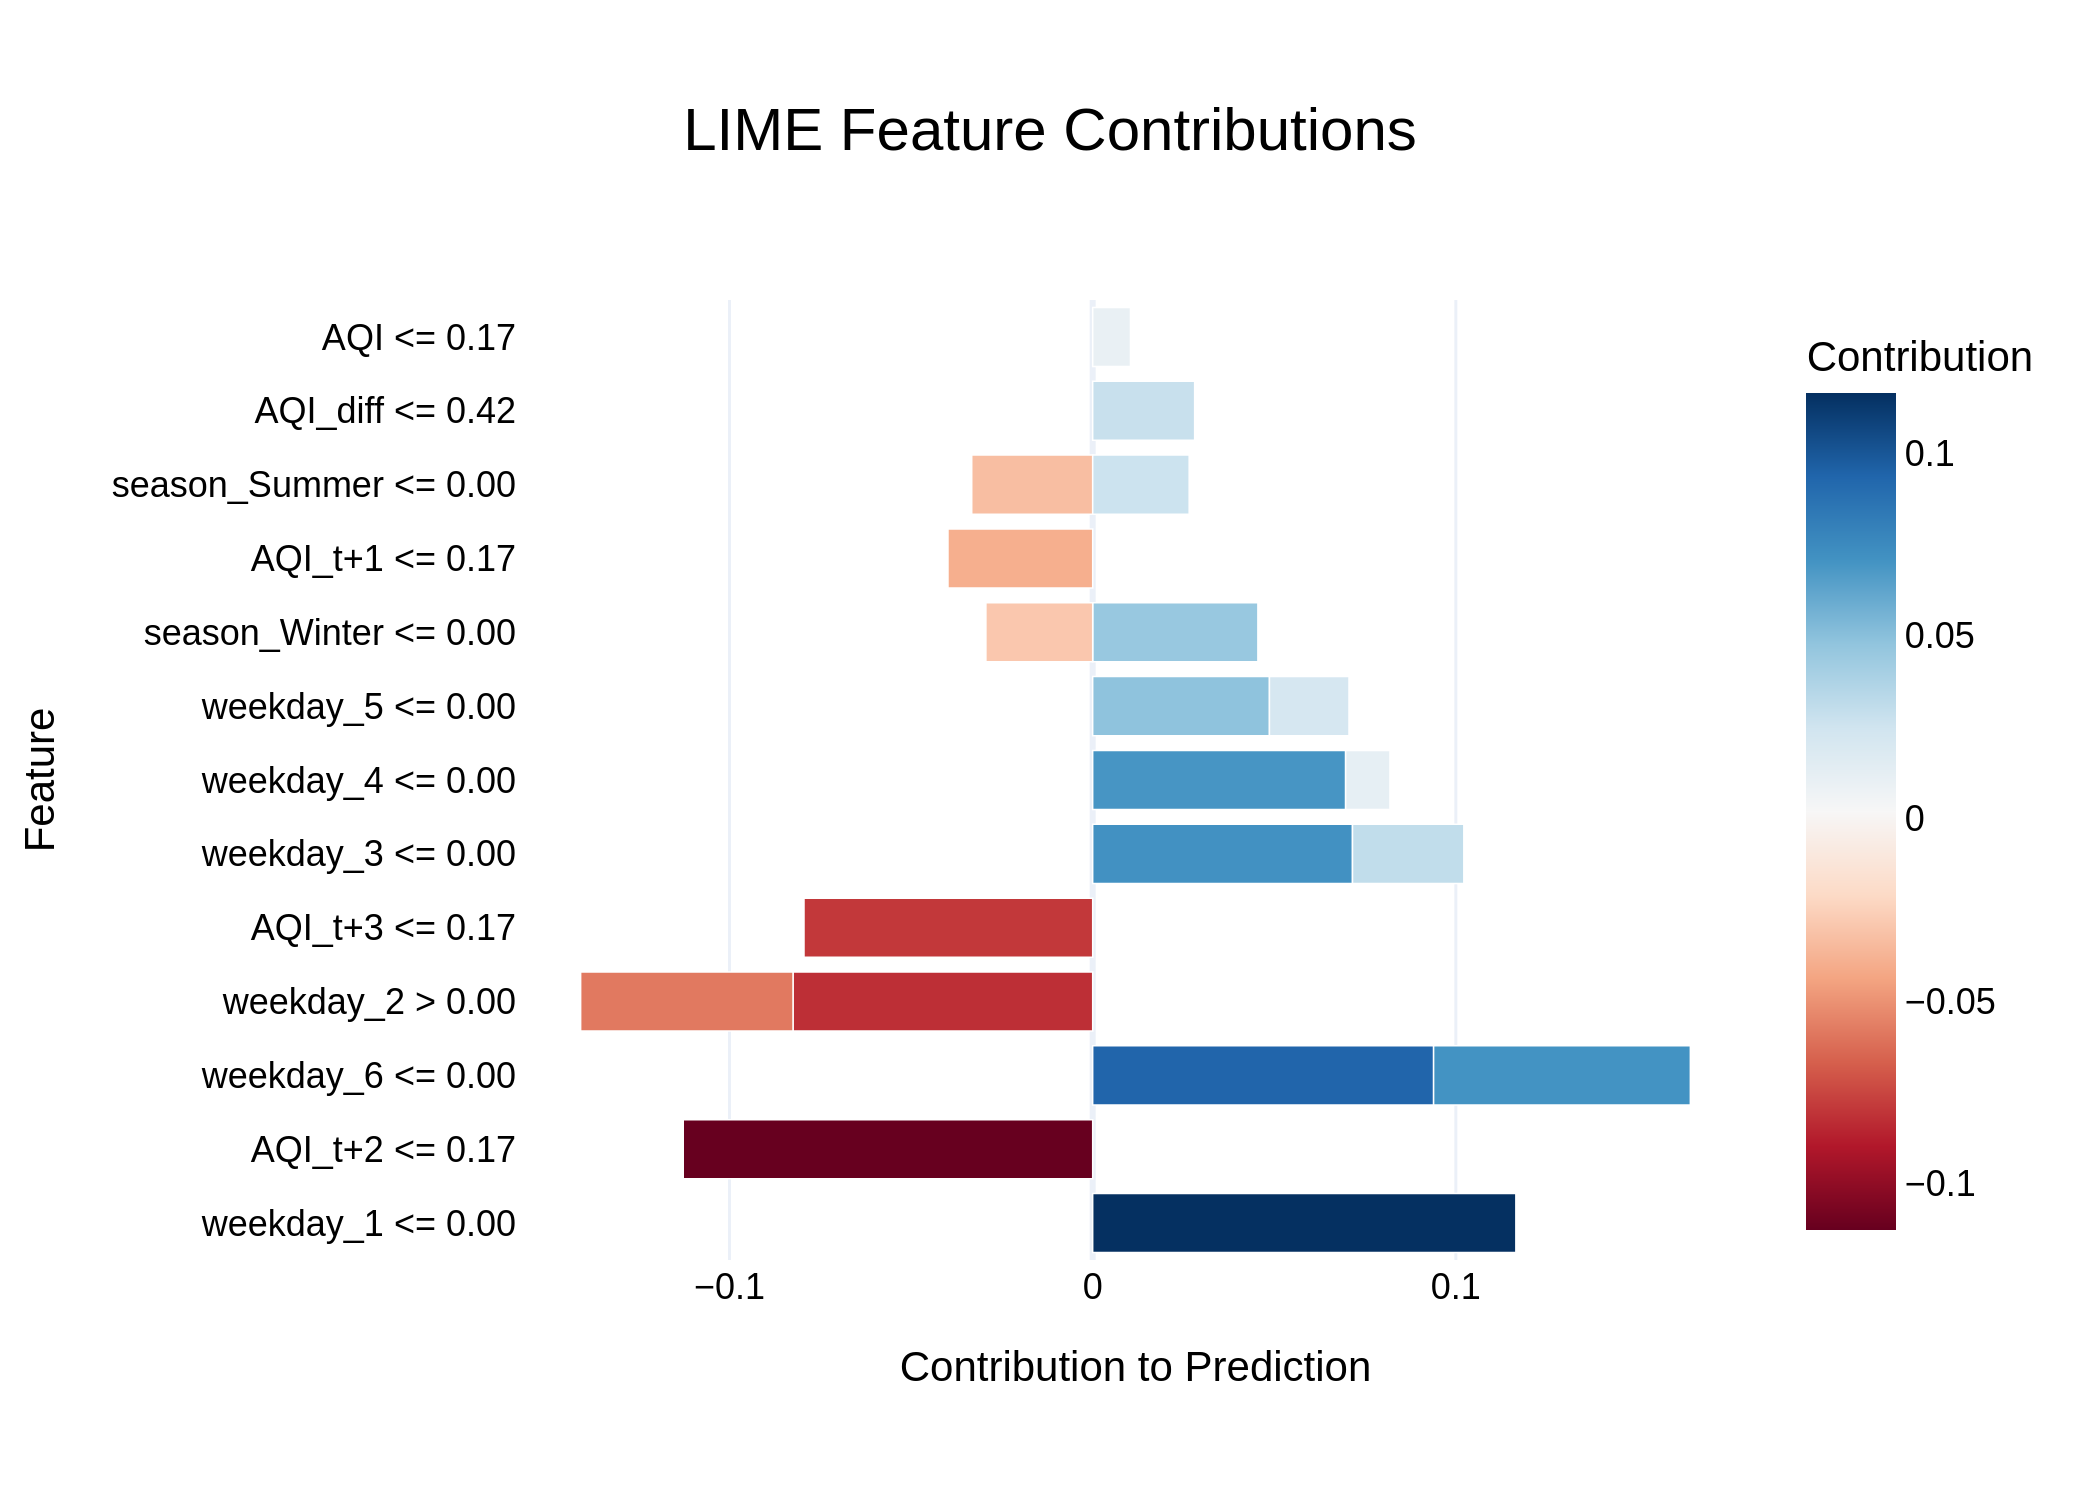

Source data for this figure (header and first rows):
Feature, Contribution
weekday_1 <= 0.00, 0.1165
AQI_t+2 <= 0.17, -0.1127
weekday_6 <= 0.00, 0.09388
weekday_2 > 0.00, -0.08252
AQI_t+3 <= 0.17, -0.0795
weekday_3 <= 0.00, 0.07154
weekday_6 <= 0.00, 0.0707
weekday_4 <= 0.00, 0.06965
weekday_2 > 0.00, -0.05848
weekday_5 <= 0.00, 0.04867
season_Winter <= 0.00, 0.04549
AQI_t+1 <= 0.17, -0.03985
season_Summer <= 0.00, -0.03331
weekday_3 <= 0.00, 0.03067
season_Winter <= 0.00, -0.02941
AQI_diff <= 0.42, 0.02807
season_Summer <= 0.00, 0.02657
weekday_5 <= 0.00, 0.02191
weekday_4 <= 0.00, 0.01221
AQI <= 0.17, 0.01041
